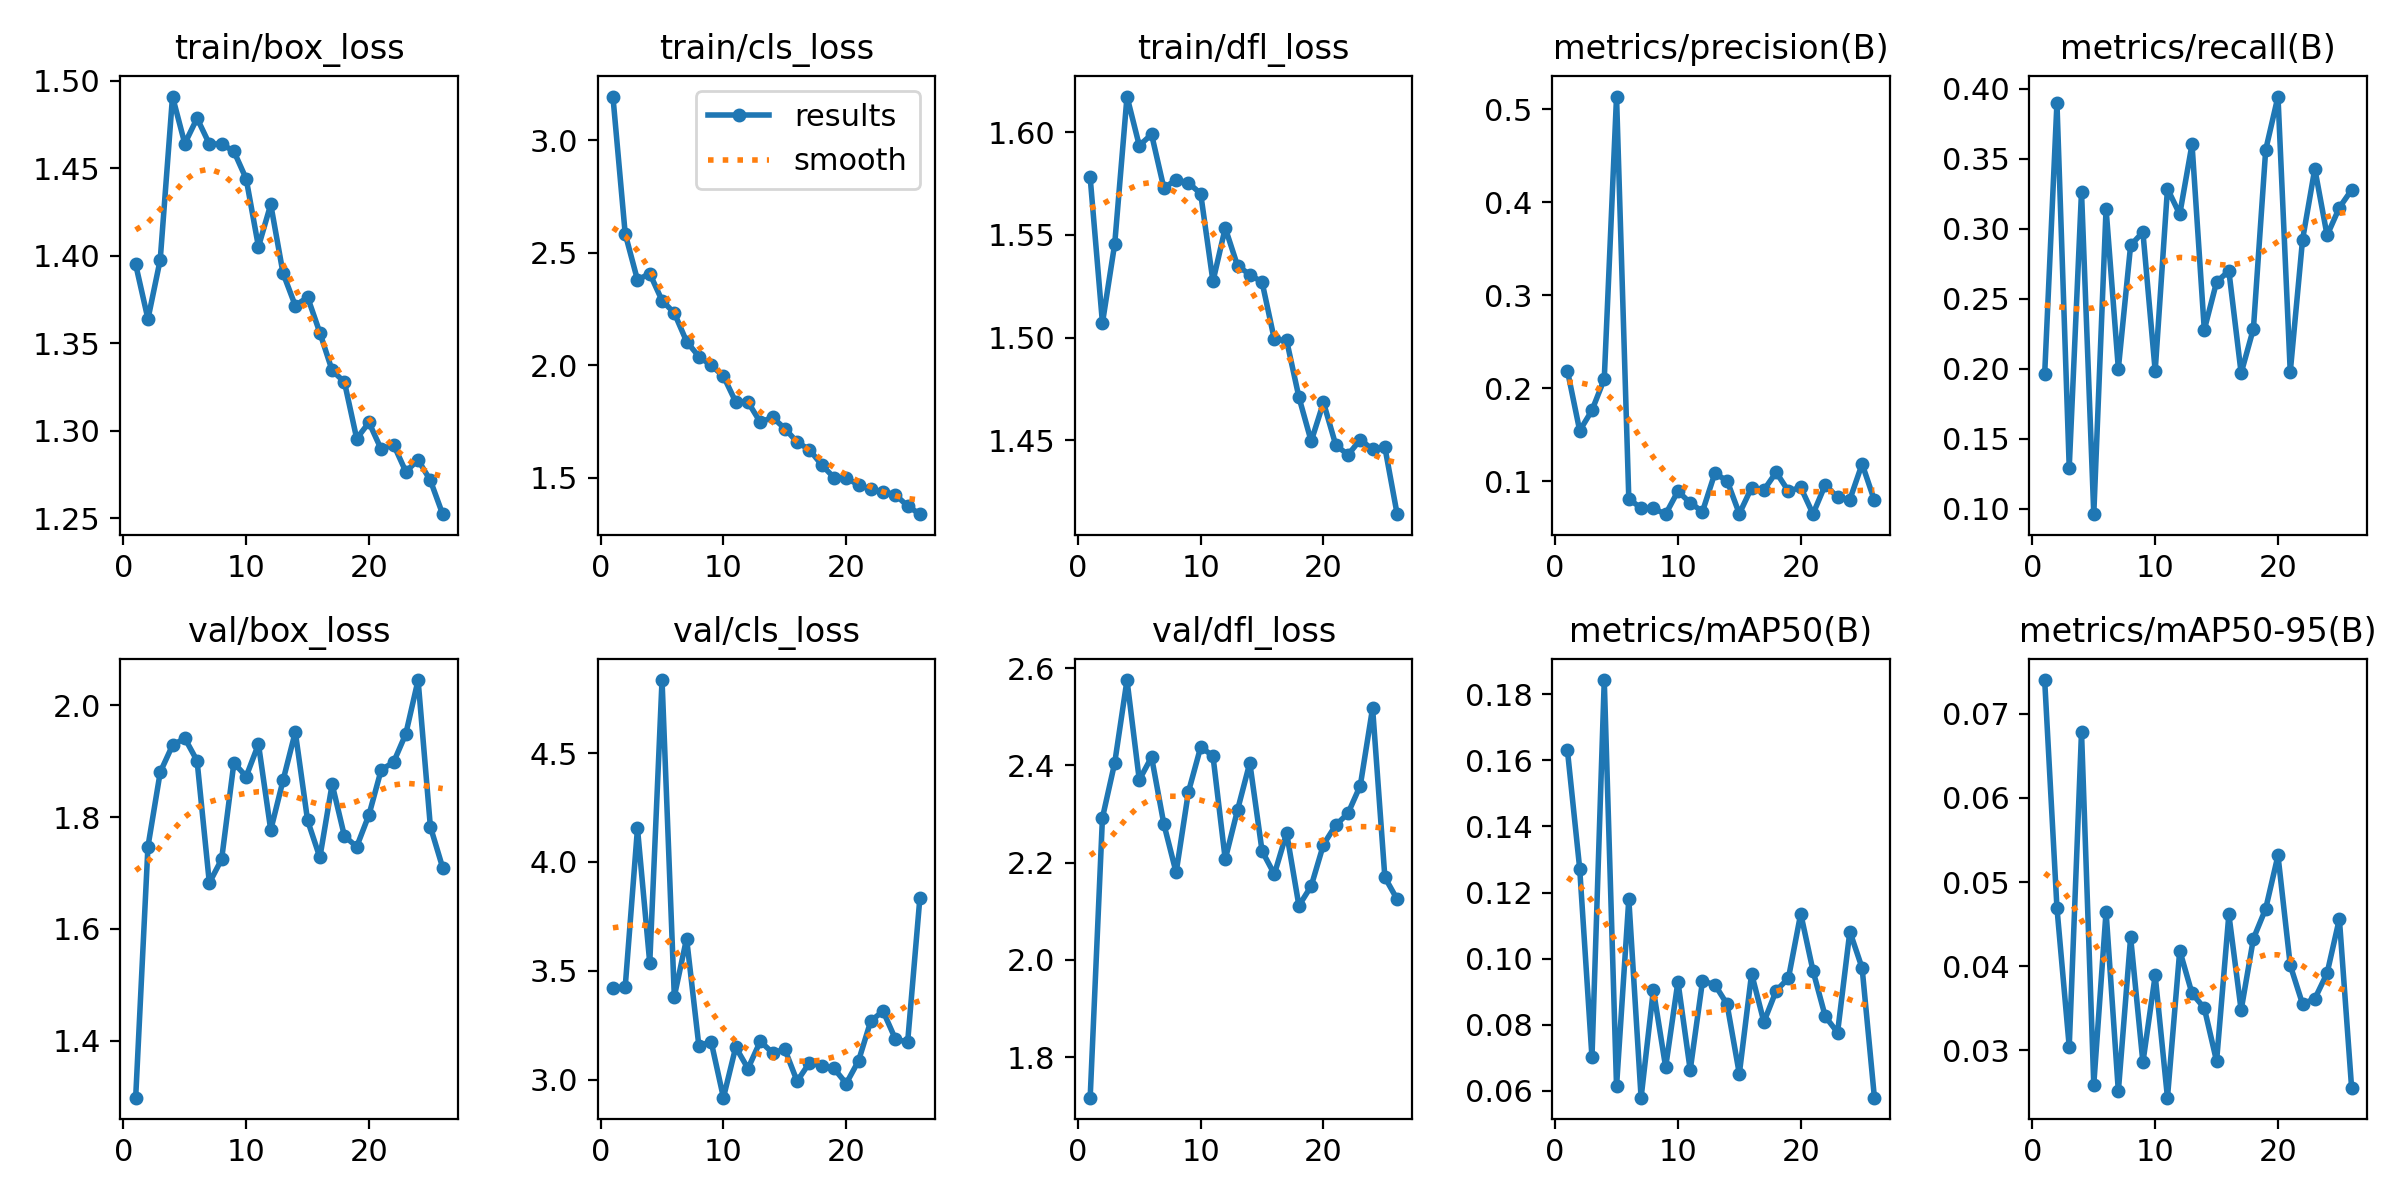

The file beside this chart, header and first rows:
epoch, train/box_loss, train/cls_loss, train/dfl_loss, metrics/precision(B), metrics/recall(B), metrics/mAP50(B), metrics/mAP50-95(B), val/box_loss, val/cls_loss, val/dfl_loss, lr/pg0, lr/pg1, lr/pg2
1, 1.395, 3.195, 1.578, 0.2189, 0.196, 0.163, 0.07399, 1.298, 3.422, 1.717, 0.0704, 0.003288, 0.003288
2, 1.364, 2.585, 1.507, 0.1542, 0.3899, 0.1272, 0.04693, 1.747, 3.425, 2.292, 0.04034, 0.006556, 0.006556
3, 1.398, 2.379, 1.546, 0.1761, 0.1294, 0.07013, 0.03043, 1.88, 4.154, 2.405, 0.01021, 0.009758, 0.009758
4, 1.491, 2.408, 1.617, 0.2098, 0.3265, 0.1843, 0.06782, 1.929, 3.536, 2.575, 0.009703, 0.009703, 0.009703
5, 1.464, 2.288, 1.593, 0.5137, 0.09603, 0.06136, 0.02594, 1.941, 4.836, 2.37, 0.009604, 0.009604, 0.009604
6, 1.478, 2.232, 1.599, 0.08065, 0.3143, 0.118, 0.04649, 1.901, 3.382, 2.417, 0.009505, 0.009505, 0.009505
7, 1.464, 2.105, 1.573, 0.07108, 0.2, 0.05795, 0.02514, 1.682, 3.648, 2.28, 0.009406, 0.009406, 0.009406
8, 1.464, 2.038, 1.577, 0.07061, 0.2881, 0.09054, 0.04343, 1.725, 3.155, 2.18, 0.009307, 0.009307, 0.009307
9, 1.46, 1.999, 1.575, 0.0644, 0.2976, 0.06717, 0.02857, 1.897, 3.174, 2.345, 0.009208, 0.009208, 0.009208
10, 1.444, 1.951, 1.57, 0.08914, 0.1984, 0.09306, 0.0389, 1.873, 2.917, 2.438, 0.009109, 0.009109, 0.009109
11, 1.405, 1.837, 1.527, 0.07654, 0.3286, 0.0663, 0.02438, 1.931, 3.149, 2.42, 0.00901, 0.00901, 0.00901
12, 1.429, 1.836, 1.553, 0.06722, 0.3103, 0.09318, 0.04186, 1.777, 3.051, 2.207, 0.008911, 0.008911, 0.008911
13, 1.39, 1.746, 1.535, 0.1082, 0.3603, 0.09217, 0.03676, 1.866, 3.176, 2.308, 0.008812, 0.008812, 0.008812
14, 1.371, 1.768, 1.531, 0.1006, 0.2278, 0.08624, 0.03503, 1.952, 3.123, 2.405, 0.008713, 0.008713, 0.008713
15, 1.376, 1.718, 1.527, 0.06486, 0.2619, 0.06516, 0.02871, 1.794, 3.139, 2.224, 0.008614, 0.008614, 0.008614
16, 1.356, 1.658, 1.499, 0.09295, 0.2699, 0.09545, 0.04615, 1.728, 2.993, 2.176, 0.008515, 0.008515, 0.008515
17, 1.334, 1.624, 1.499, 0.09041, 0.1968, 0.08085, 0.03478, 1.859, 3.077, 2.261, 0.008416, 0.008416, 0.008416
18, 1.328, 1.556, 1.471, 0.1094, 0.2286, 0.09029, 0.04327, 1.766, 3.063, 2.111, 0.008317, 0.008317, 0.008317
19, 1.296, 1.5, 1.45, 0.08919, 0.3564, 0.0941, 0.04683, 1.747, 3.051, 2.152, 0.008218, 0.008218, 0.008218
20, 1.305, 1.499, 1.468, 0.09325, 0.3944, 0.1136, 0.05315, 1.804, 2.982, 2.237, 0.008119, 0.008119, 0.008119
21, 1.289, 1.467, 1.448, 0.06461, 0.1976, 0.09632, 0.04011, 1.885, 3.086, 2.277, 0.00802, 0.00802, 0.00802
22, 1.292, 1.447, 1.443, 0.09605, 0.2921, 0.08251, 0.03551, 1.898, 3.269, 2.302, 0.007921, 0.007921, 0.007921
23, 1.277, 1.437, 1.45, 0.08241, 0.3429, 0.07764, 0.03613, 1.949, 3.315, 2.359, 0.007822, 0.007822, 0.007822
24, 1.283, 1.424, 1.446, 0.08008, 0.2952, 0.1082, 0.03917, 2.045, 3.187, 2.518, 0.007723, 0.007723, 0.007723
25, 1.272, 1.373, 1.447, 0.1185, 0.3151, 0.09715, 0.04562, 1.783, 3.172, 2.17, 0.007624, 0.007624, 0.007624
26, 1.252, 1.337, 1.414, 0.07917, 0.3278, 0.05799, 0.02548, 1.71, 3.836, 2.125, 0.007525, 0.007525, 0.007525
